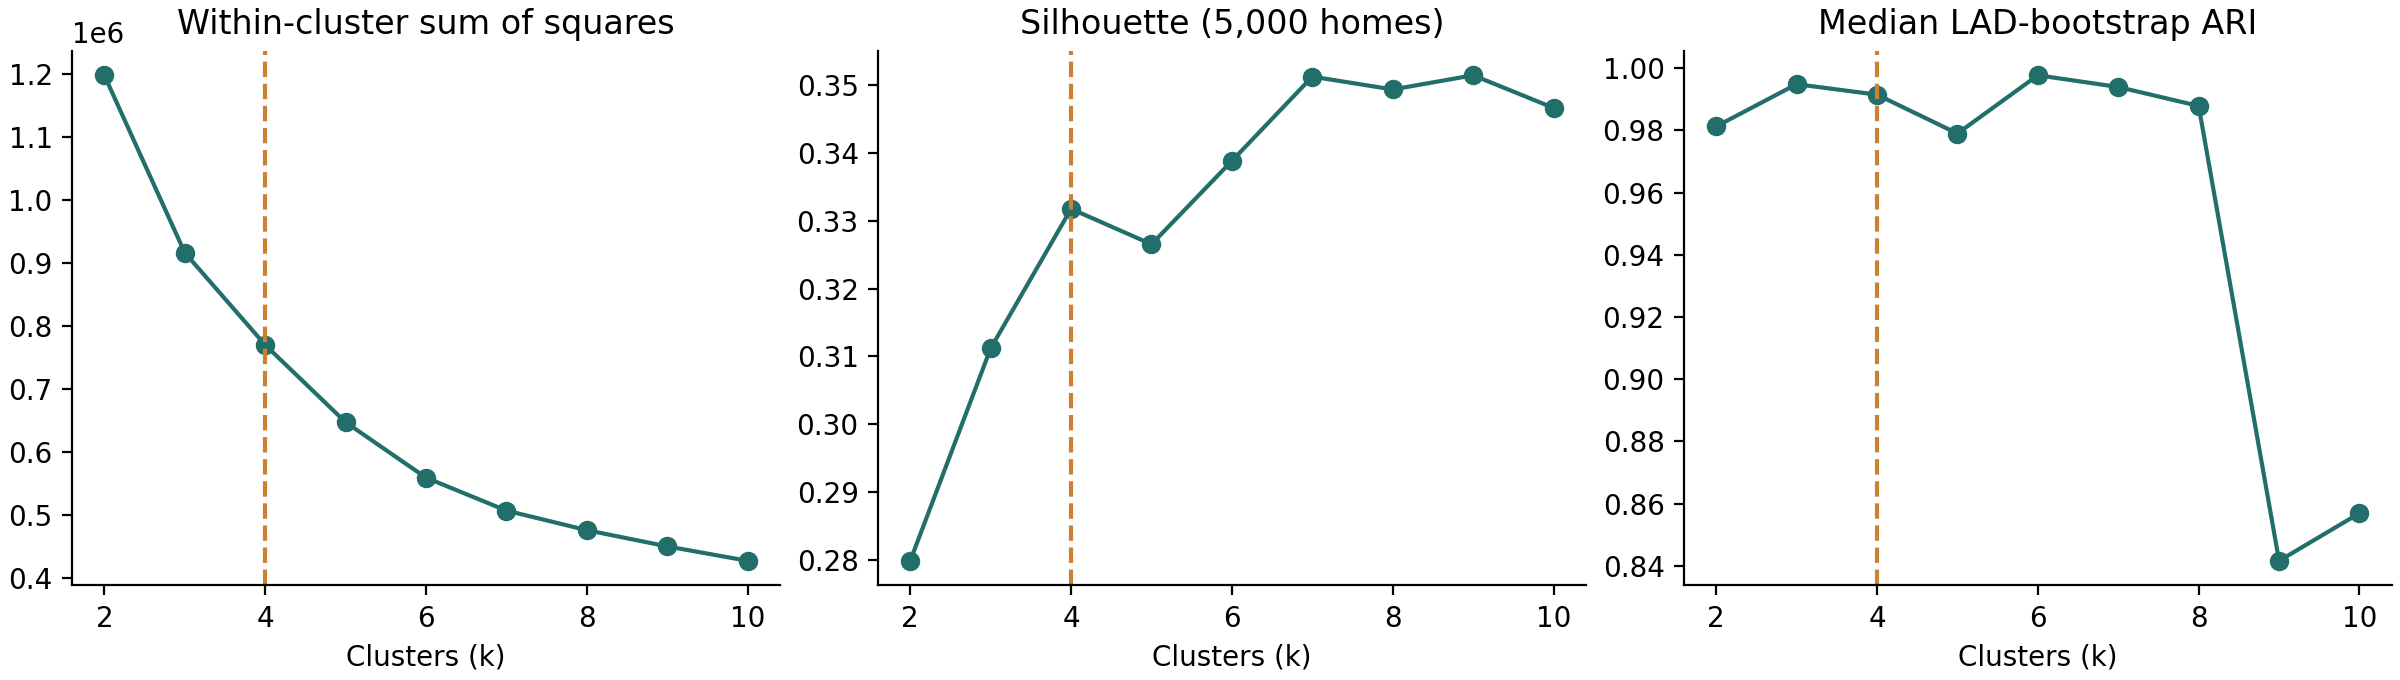

The table this chart was drawn from, first rows:
k, inertia, silhouette, calinski_harabasz, davies_bouldin, min_cluster_share, bootstrap_ari_median, bootstrap_ari_p10, eligible, selected
2, 1198579, 0.2798, 2061, 1.41, 0.4664, 0.9813, 0.9686, True, False
3, 916867, 0.3112, 2151, 1.237, 0.2539, 0.9949, 0.9835, True, False
4, 770302, 0.3318, 2043, 1.161, 0.09493, 0.9915, 0.9835, True, True
5, 647531, 0.3266, 2048, 1.055, 0.06725, 0.979, 0.9341, True, False
6, 559404, 0.3389, 2035, 1.106, 0.06285, 0.9977, 0.996, True, False
7, 507123, 0.3513, 1955, 1.105, 0.03945, 0.994, 0.9868, True, False
8, 476025, 0.3494, 1817, 1.202, 0.03769, 0.9879, 0.9477, True, False
9, 450252, 0.3515, 1715, 1.24, 0.03054, 0.8416, 0.7762, True, False
10, 427326, 0.3467, 1653, 1.195, 0.02746, 0.8569, 0.6768, True, False
